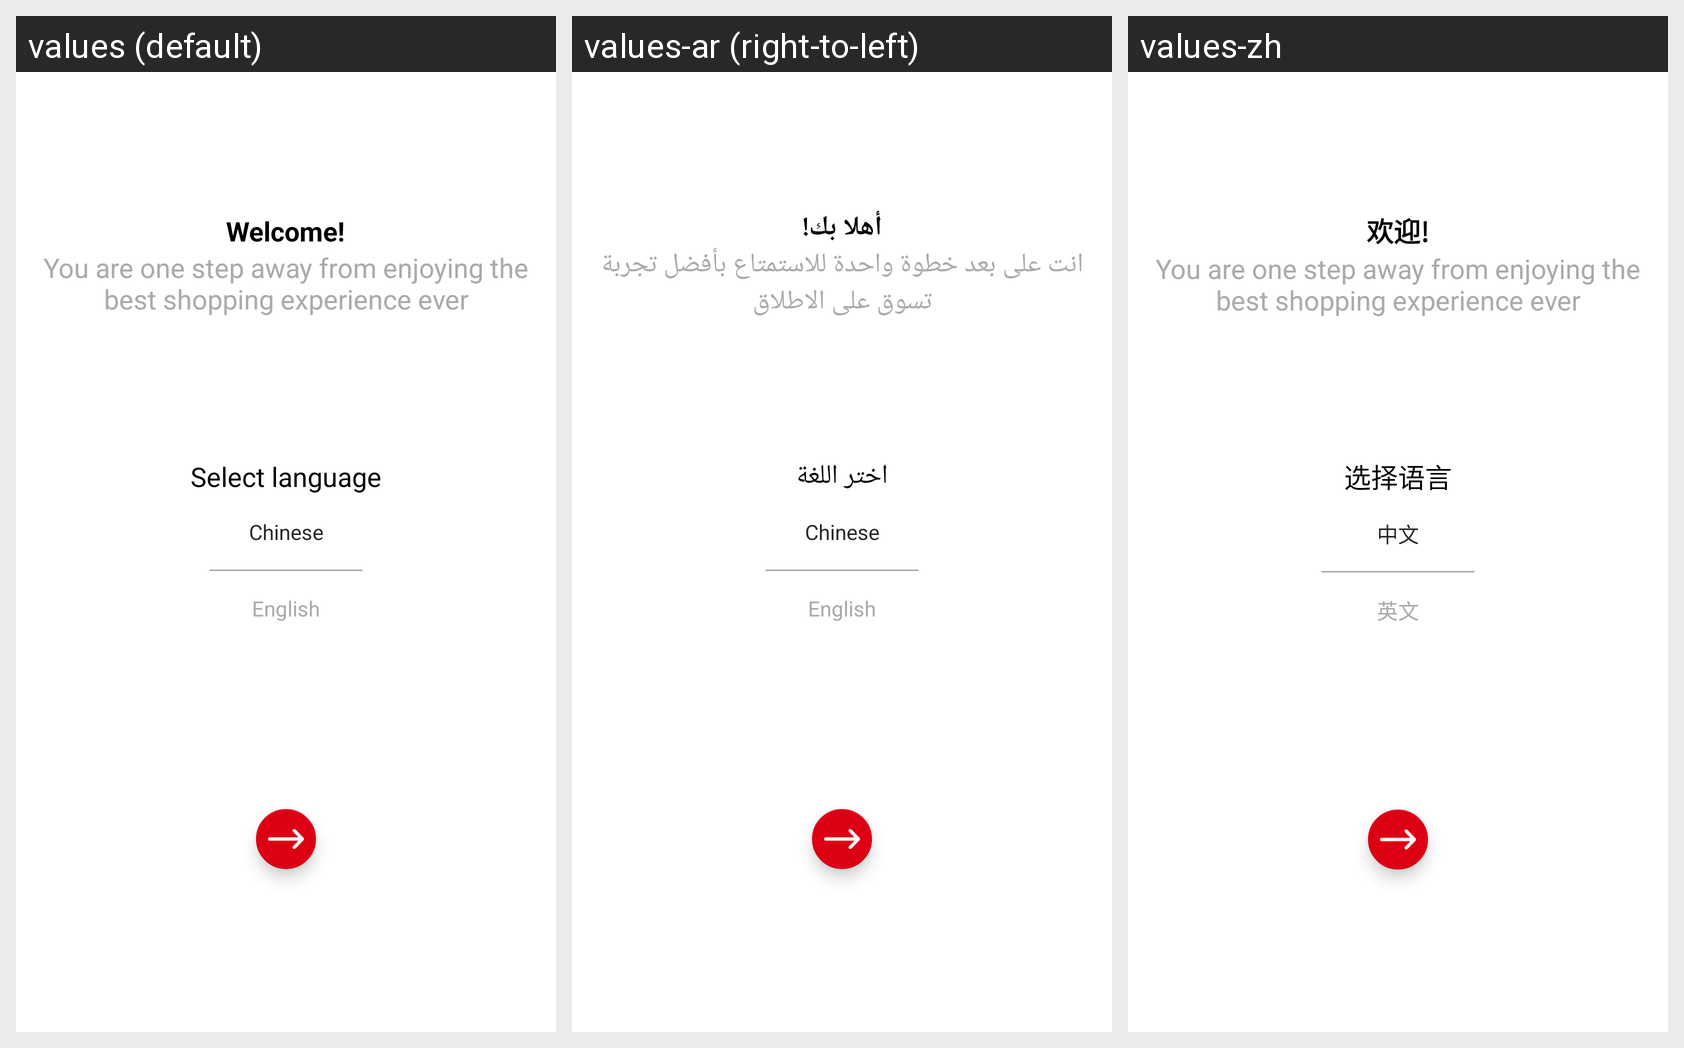

This grid shows one Android layout under several languages. Give, for every string resource on the screen, its name, the default text and each shown locale's text.
Android screen res/layout/activity_select_language.xml rendered under 3 locales, left to right: values (default), values-ar (right-to-left), values-zh. Device: Nexus 5 (rendered at 1080×1920; each locale shown at half size, 540×960, under a caption strip naming it); theme AppThemeNoActionBar.
Strings drawn on this screen, with the default value and each locale's value (text and hints the layout hard-codes, and strings that could not be matched under every locale, appear in the picture but are not listed):

select_language
  values: Select language
  values-ar: اختر اللغة
  values-zh: 选择语言

btn_zh
  values: Chinese
  values-ar: Chinese  [not translated; the default value is used]
  values-zh: 中文

btn_english
  values: English
  values-ar: English
  values-zh: 英文

welcome
  values: Welcome!
  values-ar: أهلا بك!
  values-zh: 欢迎!

welcome_content
  values: You are one step away from enjoying the best shopping experience ever
  values-ar: انت على بعد خطوة واحدة للاستمتاع بأفضل تجربة تسوق على الاطلاق
  values-zh: You are one step away from enjoying the best shopping experience ever
